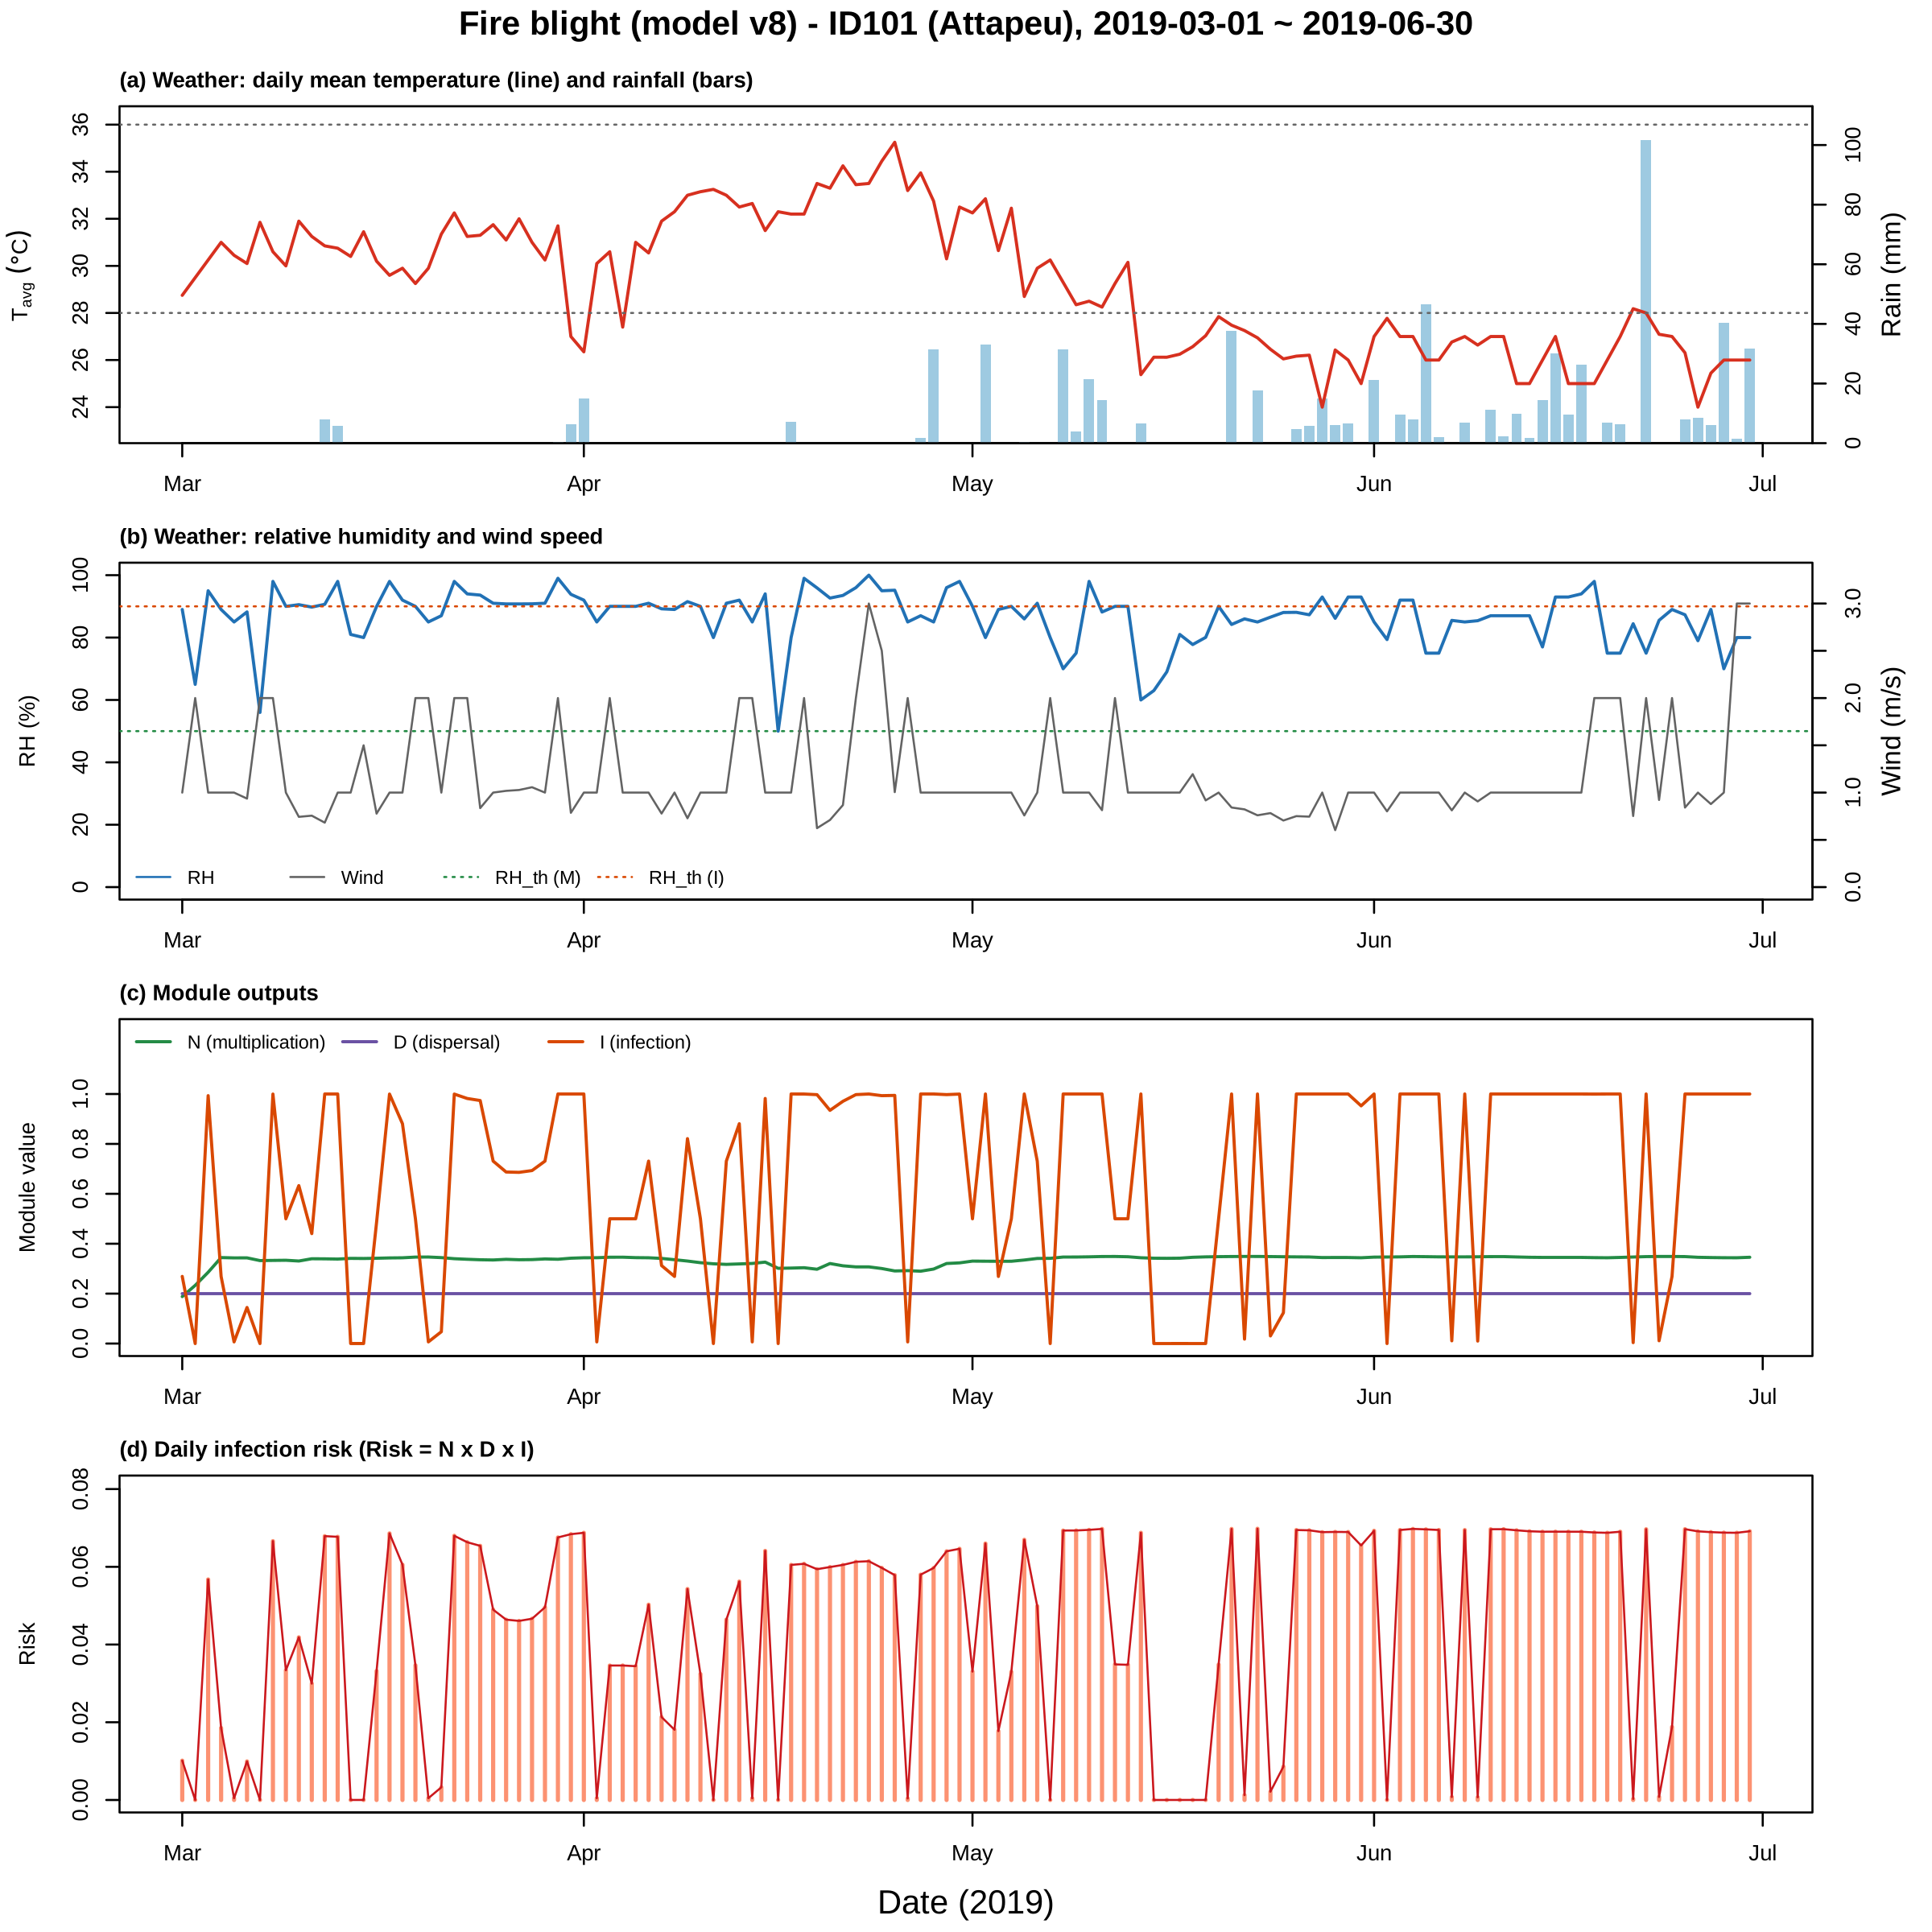

The file beside this chart, header and first rows:
date, temp, rh, rain, wind, N, D, I, Risk
2019-03-01, 28.75, 89, 0, 1, 0.1882, 0.2, 0.2689, 0.01012
2019-03-02, 29.5, 65, 0, 2, 0.2331, 0.2, 1.38879438647711e-11, 6.47482233828016e-13
2019-03-03, 30.25, 95, 0, 1, 0.2857, 0.2, 0.9933, 0.05675
2019-03-04, 31, 89, 0, 1, 0.3445, 0.2, 0.2689, 0.01853
2019-03-05, 30.45, 85, 0, 1, 0.3432, 0.2, 0.006693, 0.0004594
2019-03-06, 30.1, 88.22, 0, 0.9362, 0.3434, 0.2, 0.1445, 0.009924
2019-03-07, 31.85, 56, 0, 2, 0.3324, 0.2, 1.71390843154201e-15, 1.13948589233708e-16
2019-03-08, 30.6, 98, 0, 2, 0.3331, 0.2, 0.9997, 0.0666
2019-03-09, 30, 90, 0, 1, 0.3337, 0.2, 0.5, 0.03337
2019-03-10, 31.9, 90.54, 0, 0.7433, 0.3307, 0.2, 0.6328, 0.04185
2019-03-11, 31.25, 89.76, 0, 0.7558, 0.3398, 0.2, 0.4406, 0.02994
2019-03-12, 30.85, 90.66, 7.9, 0.6821, 0.3395, 0.2, 1, 0.06789
2019-03-13, 30.75, 98, 5.7, 1, 0.3386, 0.2, 1, 0.06772
2019-03-14, 30.4, 81, 0, 1, 0.3413, 0.2, 0.0001234, 8.42355792363383e-06
2019-03-15, 31.45, 80, 0, 1.5, 0.3409, 0.2, 4.53978687024344e-05, 3.09503865139589e-06
2019-03-16, 30.2, 89.94, 0, 0.7775, 0.3418, 0.2, 0.4853, 0.03317
2019-03-17, 29.6, 98, 0, 1, 0.3431, 0.2, 0.9997, 0.0686
2019-03-18, 29.9, 92, 0, 1, 0.3437, 0.2, 0.8808, 0.06054
2019-03-19, 29.25, 90, 0, 2, 0.3464, 0.2, 0.5, 0.03464
2019-03-20, 29.9, 85, 0, 2, 0.3467, 0.2, 0.006693, 0.0004641
2019-03-21, 31.35, 87, 0, 1, 0.3443, 0.2, 0.04743, 0.003266
2019-03-22, 32.25, 98, 0, 2, 0.34, 0.2, 0.9997, 0.06798
2019-03-23, 31.25, 94, 0, 2, 0.3377, 0.2, 0.982, 0.06632
2019-03-24, 31.3, 93.61, 0, 0.8358, 0.3358, 0.2, 0.9738, 0.06539
2019-03-25, 31.75, 91, 0, 1, 0.3349, 0.2, 0.7311, 0.04897
2019-03-26, 31.1, 90.79, 0, 1.018, 0.3375, 0.2, 0.6874, 0.0464
2019-03-27, 32, 90.78, 0, 1.028, 0.3358, 0.2, 0.686, 0.04608
2019-03-28, 31, 90.81, 0, 1.057, 0.3364, 0.2, 0.6932, 0.04664
2019-03-29, 30.25, 91, 0, 1, 0.339, 0.2, 0.7311, 0.04957
2019-03-30, 31.7, 99, 0.4, 2, 0.3378, 0.2, 1, 0.06755
2019-03-31, 27, 93.86, 6.4, 0.7862, 0.342, 0.2, 1, 0.0684
2019-04-01, 26.35, 92, 15.1, 1, 0.3438, 0.2, 1, 0.06875
2019-04-02, 30.1, 85, 0, 1, 0.3439, 0.2, 0.006693, 0.0004604
2019-04-03, 30.6, 90, 0, 2, 0.3459, 0.2, 0.5, 0.03459
2019-04-04, 27.4, 90, 0, 1, 0.3461, 0.2, 0.5, 0.03461
2019-04-05, 31, 90, 0, 1, 0.3443, 0.2, 0.5, 0.03443
2019-04-06, 30.55, 91, 0, 1, 0.3437, 0.2, 0.7311, 0.05026
2019-04-07, 31.9, 89.21, 0, 0.7783, 0.3412, 0.2, 0.3125, 0.02132
2019-04-08, 32.3, 89, 0, 1, 0.336, 0.2, 0.2689, 0.01807
2019-04-09, 33, 91.52, 0, 0.7283, 0.3306, 0.2, 0.821, 0.05428
2019-04-10, 33.15, 90, 0, 1, 0.324, 0.2, 0.5, 0.0324
2019-04-11, 33.25, 80, 0, 1, 0.3196, 0.2, 4.53978687024344e-05, 2.90178416411944e-06
2019-04-12, 33, 91, 0, 1, 0.3173, 0.2, 0.7311, 0.04639
2019-04-13, 32.5, 92, 0, 2, 0.3191, 0.2, 0.8808, 0.05621
2019-04-14, 32.65, 85, 0, 2, 0.3209, 0.2, 0.006693, 0.0004296
2019-04-15, 31.5, 94, 0, 1, 0.3263, 0.2, 0.982, 0.06409
2019-04-16, 32.3, 50, 0, 1, 0.3015, 0.2, 4.24835425529159e-18, 2.5614364497264e-19
2019-04-17, 32.2, 80, 7.2, 1, 0.3024, 0.2, 1, 0.06049
2019-04-18, 32.2, 99, 0, 2, 0.3039, 0.2, 0.9999, 0.06077
2019-04-19, 33.5, 95.92, 0, 0.6237, 0.2977, 0.2, 0.9973, 0.05939
2019-04-20, 33.3, 92.66, 0, 0.71, 0.3207, 0.2, 0.9345, 0.05994
2019-04-21, 34.25, 93.5, 0, 0.8679, 0.3115, 0.2, 0.9707, 0.06049
2019-04-22, 33.45, 96, 0, 2, 0.3072, 0.2, 0.9975, 0.06128
2019-04-23, 33.5, 100, 0, 3, 0.3072, 0.2, 1, 0.06144
2019-04-24, 34.45, 95, 0, 2.5, 0.3006, 0.2, 0.9933, 0.05972
2019-04-25, 35.25, 95.18, 0, 1.005, 0.2909, 0.2, 0.9944, 0.05786
2019-04-26, 33.2, 85, 0, 2, 0.2921, 0.2, 0.006693, 0.000391
2019-04-27, 33.95, 87, 1.7, 1, 0.2899, 0.2, 1, 0.05798
2019-04-28, 32.75, 85, 31.4, 1, 0.2985, 0.2, 1, 0.05969
2019-04-29, 30.3, 96, 0, 1, 0.3208, 0.2, 0.9975, 0.06399
... 62 more rows
